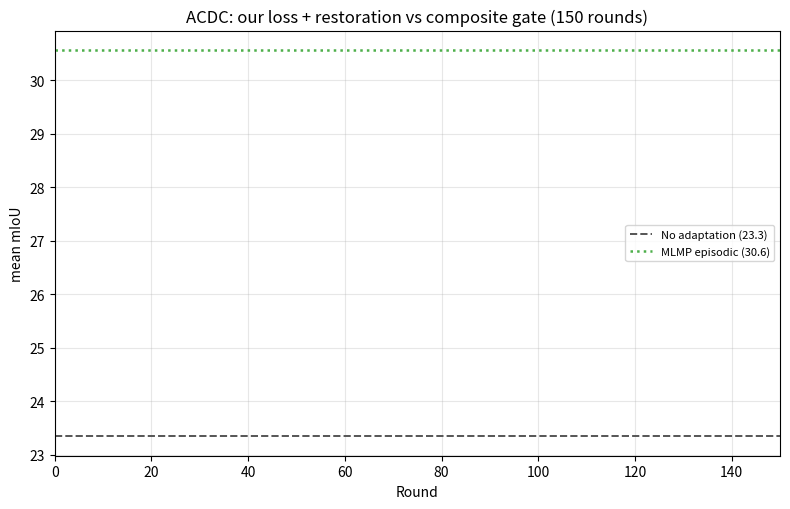

Source code (Python): (Note: this script raises an exception after producing the figure.)
"""Per-dataset trajectory: our method WITH restoration (DivReg + composite gate)
vs composite-gate-alone, no-adapt, MLMP-episodic.
  -> save/_compare/divregcomp_vs_baselines_{ds}.png
"""
import os, numpy as np
import matplotlib; matplotlib.use("Agg")
import matplotlib.pyplot as plt

ROOT = "/home/tekai324/MLMP"

CFG = {
 "ACDC": dict(
    ours="save/ACDCDataset/deyo_mlmp_divreg0.3_composite_cc0.70_rst0.02_gm4",
    comp="save/ACDCDataset/deyo_mlmp_composite_cc0.70_rst0.02_gm4",
    no_adapt=23.34, episodic=30.57),
 "VOC20": dict(
    ours="save/PascalVOC20Dataset/v20_acdc_matched/deyo_mlmp_divreg0.3_composite_cc0.58_rst0.005_gm4",
    comp="save/PascalVOC20Dataset/v20_acdc_matched/deyo_mlmp_composite_cc0.60_rst0.005_gm4",
    no_adapt=71.65, episodic=76.21),
 "Cityscapes": dict(  # cc0.52 is the better config (still running -> line to current progress)
    ours="save/CityscapesDataset/deyo_mlmp_divreg0.3_composite_cc0.52_rst0.005_gm4",
    comp="save/CityscapesDataset/deyo_mlmp_composite_cc0.66_rst0.005_gm4",
    no_adapt=18.47, episodic=20.01),
}

def load(path):
    R, M = [], []
    p = os.path.join(ROOT, path, "results_all_rounds.txt")
    if not os.path.exists(p):
        return None, None
    for line in open(p):
        line = line.strip()
        if not line.startswith("Round"):
            continue
        q = [x.strip() for x in line.replace("Round", "").split(",")]
        try:
            R.append(int(q[0])); M.append(float(q[-1]))
        except Exception:
            pass
    i = np.argsort(R)
    return np.array(R)[i], np.array(M)[i]

for ds, c in CFG.items():
    fig, ax = plt.subplots(figsize=(8, 5.2))
    for key, lbl, col, lw in [
        ("ours", "Ours + restoration (DivReg + Composite gate)", "#377eb8", 2.8),
        ("comp", "Composite gate (no diversity)",                "#ff7f00", 2.2),
    ]:
        R, M = load(c[key])
        if R is not None:
            ax.plot(R, M, color=col, lw=lw, label=lbl, zorder=3)
    ax.axhline(c["no_adapt"], ls="--", color="#555555", lw=1.4,
               label=f"No adaptation ({c['no_adapt']:.1f})")
    ax.axhline(c["episodic"], ls=":", color="#4daf4a", lw=1.8,
               label=f"MLMP episodic ({c['episodic']:.1f})")
    ax.set_title(f"{ds}: our loss + restoration vs composite gate (150 rounds)")
    ax.set_xlabel("Round"); ax.set_ylabel("mean mIoU")
    ax.grid(alpha=0.3); ax.legend(fontsize=8, loc="best")
    ax.set_xlim(0, 150)
    plt.tight_layout()
    out = os.path.join(ROOT, f"save/_compare/divregcomp_vs_baselines_{ds}.png")
    plt.savefig(out, dpi=130); plt.close(fig)
    print("saved", out)
